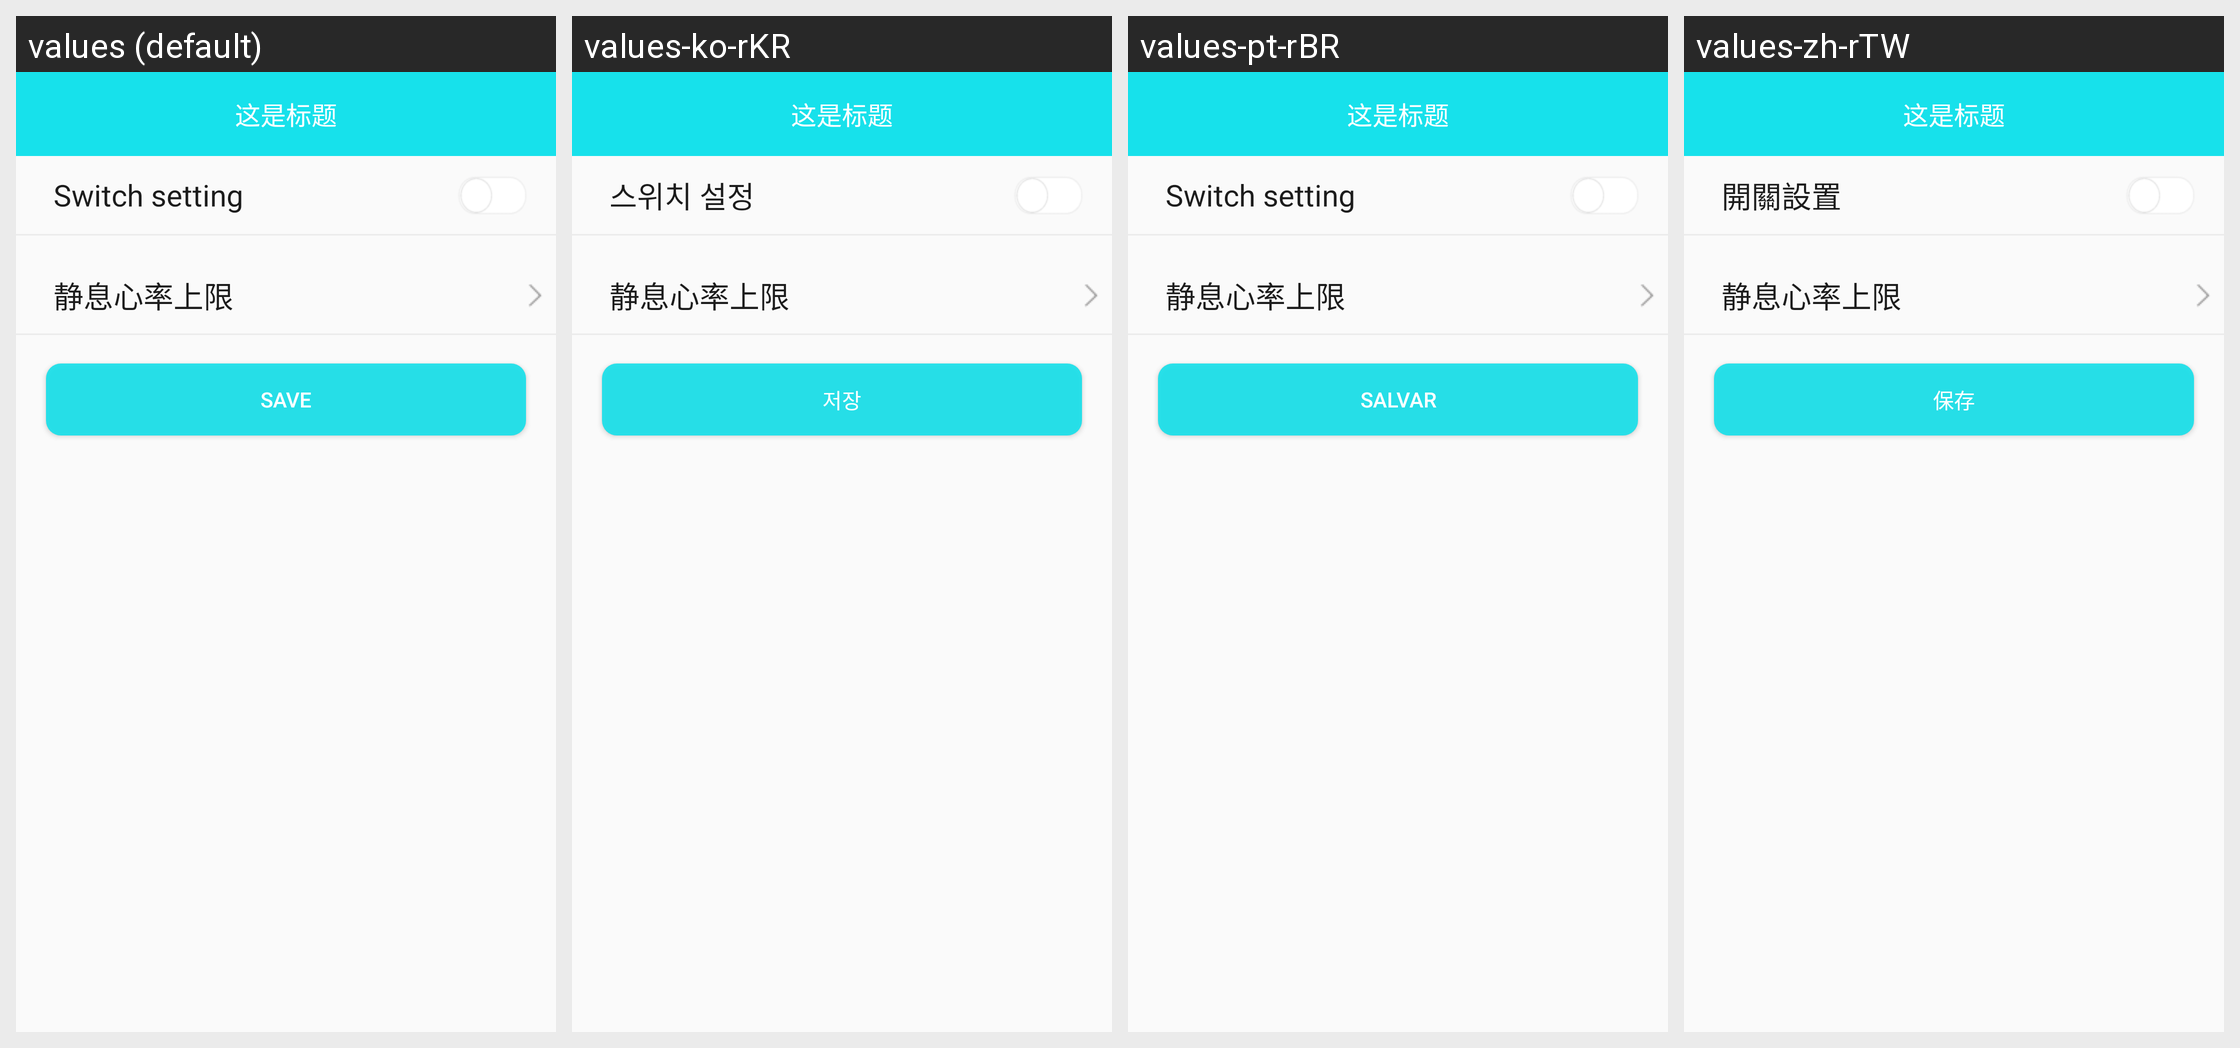

Strings drawn on this Android screen and how each of the app's shown locales translates them:
Android screen res/layout/activity_heart_waring_layout.xml rendered under 4 locales, left to right: values (default), values-ko-rKR, values-pt-rBR, values-zh-rTW. Device: Nexus 5 (rendered at 1080×1920; each locale shown at half size, 540×960, under a caption strip naming it); theme BAppTheme.
Other locales in the repository, not shown: values-de-rDE, values-en, values-es-rES, values-fr-rBE, values-fr-rCA, values-fr-rFR, values-it-rCH, values-it-rIT, values-ja-rJP, values-ru-rRU, values-vi-rVN, values-zh-rCN, values-zh-rHK.
Strings drawn on this screen, with the default value and each locale's value (text and hints the layout hard-codes, and strings that could not be matched under every locale, appear in the picture but are not listed):

string_switch_setting
  values: Switch setting
  values-ko-rKR: 스위치 설정
  values-pt-rBR: Switch setting
  values-zh-rTW: 開關設置

save
  values: save
  values-ko-rKR: 저장
  values-pt-rBR: Salvar
  values-zh-rTW: 保存
